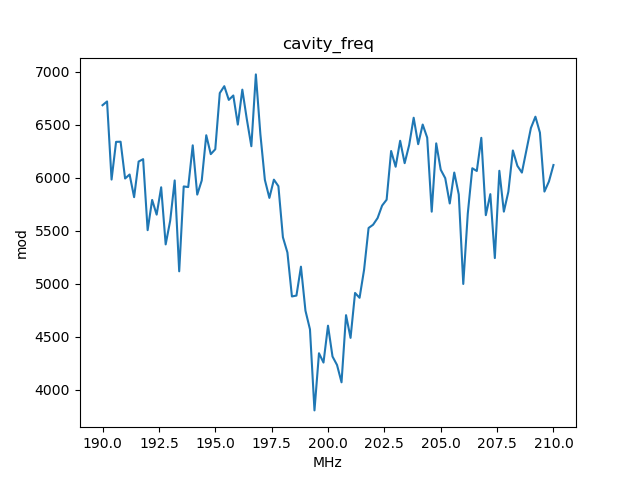

The file beside this chart, header and first rows:
, x_cavity_freq, y_mod
0, 190.0, 6684
1, 190.2, 6719
2, 190.4, 5982
3, 190.6, 6338
4, 190.8, 6339
5, 191.0, 5992
6, 191.2, 6030
7, 191.4, 5816
8, 191.6, 6152
9, 191.8, 6174
10, 192.0, 5504
11, 192.2, 5789
12, 192.4, 5651
13, 192.6, 5909
14, 192.8, 5370
15, 193.0, 5593
16, 193.2, 5974
17, 193.4, 5116
18, 193.6, 5917
19, 193.8, 5911
20, 194.0, 6305
21, 194.2, 5840
22, 194.4, 5973
23, 194.6, 6400
24, 194.8, 6222
25, 195.0, 6268
26, 195.2, 6798
27, 195.4, 6863
28, 195.6, 6734
29, 195.8, 6775
30, 196.0, 6501
31, 196.2, 6830
32, 196.4, 6551
33, 196.6, 6296
34, 196.8, 6974
35, 197.0, 6411
36, 197.2, 5979
37, 197.4, 5809
38, 197.6, 5981
39, 197.8, 5919
40, 198.0, 5438
41, 198.2, 5293
42, 198.4, 4879
43, 198.6, 4887
44, 198.8, 5160
45, 199.0, 4744
46, 199.2, 4568
47, 199.4, 3803
48, 199.6, 4343
49, 199.8, 4255
50, 200.0, 4603
51, 200.2, 4312
52, 200.4, 4232
53, 200.6, 4068
54, 200.8, 4702
55, 201.0, 4488
56, 201.2, 4912
57, 201.4, 4866
58, 201.6, 5130
59, 201.8, 5525
... 41 more rows
